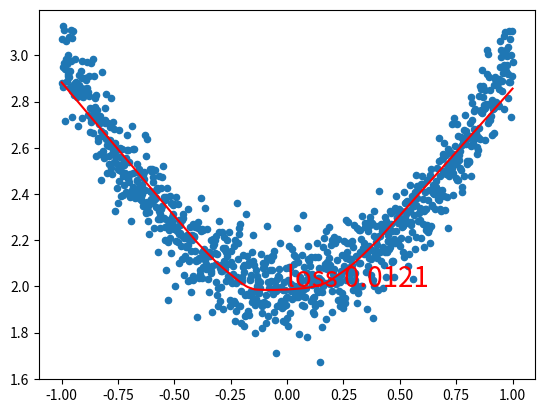

Recreate this plot in Python.
import numpy as np
import matplotlib.pyplot as plt


def fc_forward(x, w, b=None):
    """z = x @ w + b

    全连接层(full connect)的前向传播"""
    assert x.shape[1] == w.shape[0]
    if b is None:
        return np.matmul(x, w)
    assert w.shape[1] == b.shape[0]
    return np.matmul(x, w) + b


def fc_backward(x, w, z_grad):
    """z = x @ w + b

    全连接层的反向传播
    :return: x_grad, w_grad, b_grad"""

    # x @ w = z
    # -> z.shape = x.shape[0], z.shape[1]
    assert z_grad.shape[0] == x.shape[0]
    assert z_grad.shape[1] == w.shape[1]

    x_grad = z_grad @ w.T
    w_grad = x.T @ z_grad / x.shape[0]  # 除去 batch_size!!!
    b_grad = np.mean(z_grad, axis=0)

    return x_grad, w_grad, b_grad


def relu_forward(z):
    """a = relu(z)

    relu前向传播"""
    return z * (z > 0)


def relu_backward(z, a_grad):
    """a = relu(z)

    relu反向传播"""
    return a_grad * (z > 0)


def mse_loss(y_true, y_pred):
    """loss = np.mean((y_true - y_pred) ** 2)

    均方误差

    :param y_true: shape = (batch_size, classes_num)
    :param y_pred: shape = (batch_size, classes_num)
    :return: shape = (batch_size,)"""
    assert y_true.shape == y_pred.shape
    return np.mean((y_true - y_pred) ** 2)


def mse_loss_grad(y_true, y_pred):
    """grad = d_loss/d_y_pred = 2 * (y_true - y_pred) * -1

    :param y_true: shape = (batch_size, classes_num)
    :param y_pred: shape = (batch_size, classes_num)
    :return: shape = (batch_size, classes_num)"""

    assert y_true.shape == y_pred.shape
    return 2 * (y_pred - y_true)


def sgd(params, grads, lr=1e-2):
    """sgd优化器

    :param params: List[ndarray]
    :param grads: List[ndarray]
    :param lr: float
    """
    assert isinstance(params, list)
    for i in range(len(params)):
        params[i] -= lr * grads[i]


def main():
    lr = 1e-1
    hide_c = 100  # 隐藏层的通道数

    # 1. 制作数据集
    # input_c: 1, output_c: 1
    x = np.linspace(-1, 1, 1000)[:, None]  # shape(1000, 1)
    y_true = x ** 2 + 2 + np.random.normal(0, 0.1, x.shape)

    # 2. 参数初始化
    w1 = np.random.normal(0, 0.1, (1, hide_c))
    w2 = np.random.normal(0, 0.1, (hide_c, 1))
    b1 = np.zeros((hide_c,))
    b2 = np.zeros((1,))

    # 3. 训练
    # 此处省略batch_size, 方便理解
    # 网络模型: 2层全连接网络
    # loss: mse(mean square error) 均方误差
    # optim: sgd(stochastic gradient descent)  随机梯度下降. (虽然此处为批梯度下降，别在意这些细节)
    for i in range(501):
        # 1.forward
        z = fc_forward(x, w1, b1)
        a = relu_forward(z)
        y_pred = fc_forward(a, w2, b2)

        # 2. loss
        loss = mse_loss(y_true, y_pred)

        # 3. backward
        pred_grad = mse_loss_grad(y_true, y_pred)
        a_grad, w2_grad, b2_grad = fc_backward(a, w2, pred_grad)
        z_grad = relu_backward(z, a_grad)
        _, w1_grad, b1_grad = fc_backward(x, w1, z_grad)

        # 4.update
        params = [w1, w2, b1, b2]
        grads = [w1_grad, w2_grad, b1_grad, b2_grad]
        sgd(params, grads, lr)
        if i % 10 == 0:
            print(i, "%.6f" % loss)

    # 4. 作图
    plt.scatter(x, y_true, s=20)
    plt.plot(x, y_pred, "r-")
    plt.text(0, 2, "loss %.4f" % loss, fontsize=20, color="r")
    plt.show()


if __name__ == '__main__':
    main()
